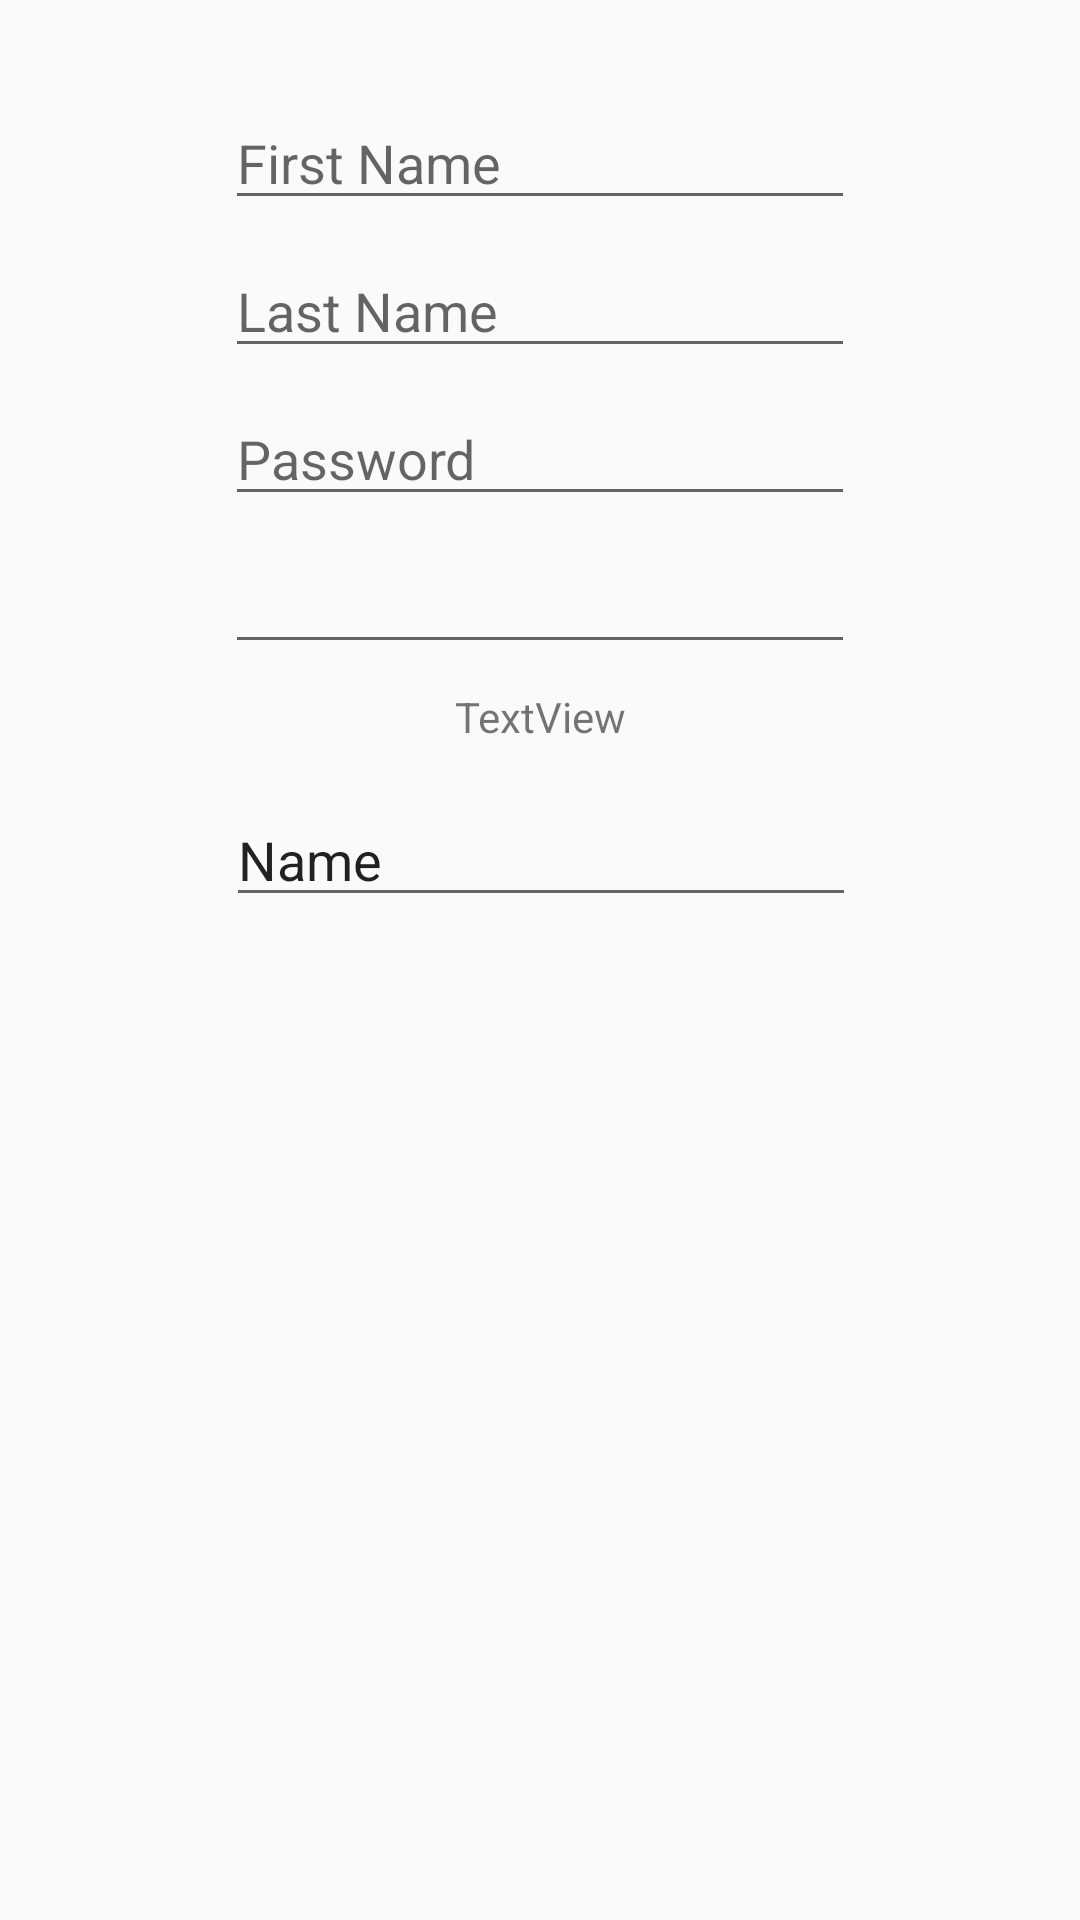

Reconstruct the res/layout file that produces this screen, plus the resources it refers to.
<!-- AndroidManifest.xml: application theme AppTheme -->
<!-- res/layout/activity_register.xml -->
<?xml version="1.0" encoding="utf-8"?>
<android.support.constraint.ConstraintLayout
        xmlns:android="http://schemas.android.com/apk/res/android"
        xmlns:tools="http://schemas.android.com/tools"
        xmlns:app="http://schemas.android.com/apk/res-auto"
        android:layout_width="match_parent"
        android:layout_height="match_parent"
        tools:context=".presentation.register.RegisterActivity">

    <EditText
            android:layout_width="wrap_content"
            android:layout_height="wrap_content"
            android:inputType="textPersonName"
            android:ems="10"
            android:id="@+id/editText" android:layout_marginEnd="8dp"
            app:layout_constraintEnd_toEndOf="parent" android:layout_marginStart="8dp"
            app:layout_constraintStart_toStartOf="parent" android:layout_marginTop="32dp"
            app:layout_constraintTop_toTopOf="parent" android:hint="First Name"/>
    <EditText
            android:layout_width="wrap_content"
            android:layout_height="wrap_content"
            android:inputType="textPersonName"
            android:ems="10"
            android:id="@+id/editText2" android:layout_marginTop="8dp"
            app:layout_constraintTop_toBottomOf="@+id/editText"
            app:layout_constraintEnd_toEndOf="@+id/editText" app:layout_constraintStart_toStartOf="@+id/editText"
            android:hint="Last Name"/>
    <EditText
            android:layout_width="wrap_content"
            android:layout_height="wrap_content"
            android:inputType="numberPassword"
            android:ems="10"
            android:id="@+id/editText3" android:layout_marginTop="8dp"
            app:layout_constraintTop_toBottomOf="@+id/editText2"
            app:layout_constraintEnd_toEndOf="@+id/editText2" app:layout_constraintStart_toStartOf="@+id/editText2"
            android:hint="Password"/>
    <EditText
            android:layout_width="wrap_content"
            android:layout_height="wrap_content"
            android:inputType="number"
            android:ems="10"
            android:id="@+id/editText4" android:layout_marginTop="8dp"
            app:layout_constraintTop_toBottomOf="@+id/editText3"
            app:layout_constraintEnd_toEndOf="@+id/editText3" app:layout_constraintStart_toStartOf="@+id/editText3"/>
    <TextView
            android:text="TextView"
            android:layout_width="wrap_content"
            android:layout_height="wrap_content"
            android:id="@+id/textView2" android:layout_marginTop="8dp"
            app:layout_constraintTop_toBottomOf="@+id/editText4"
            app:layout_constraintEnd_toEndOf="@+id/editText4"
            app:layout_constraintStart_toStartOf="@+id/editText4"/>
    <EditText
            android:layout_width="wrap_content"
            android:layout_height="wrap_content"
            android:inputType="textPersonName"
            android:text="Name"
            android:ems="10"
            android:id="@+id/editText5" android:layout_marginTop="16dp"
            app:layout_constraintTop_toBottomOf="@+id/textView2"
            app:layout_constraintEnd_toEndOf="@+id/textView2" app:layout_constraintStart_toStartOf="@+id/textView2"
    />
</android.support.constraint.ConstraintLayout>
<!-- resources referenced by this layout -->
<resources>
  <style name="AppTheme" parent="Theme.AppCompat.Light.NoActionBar">
          
          
          
          
      </style>
</resources>
